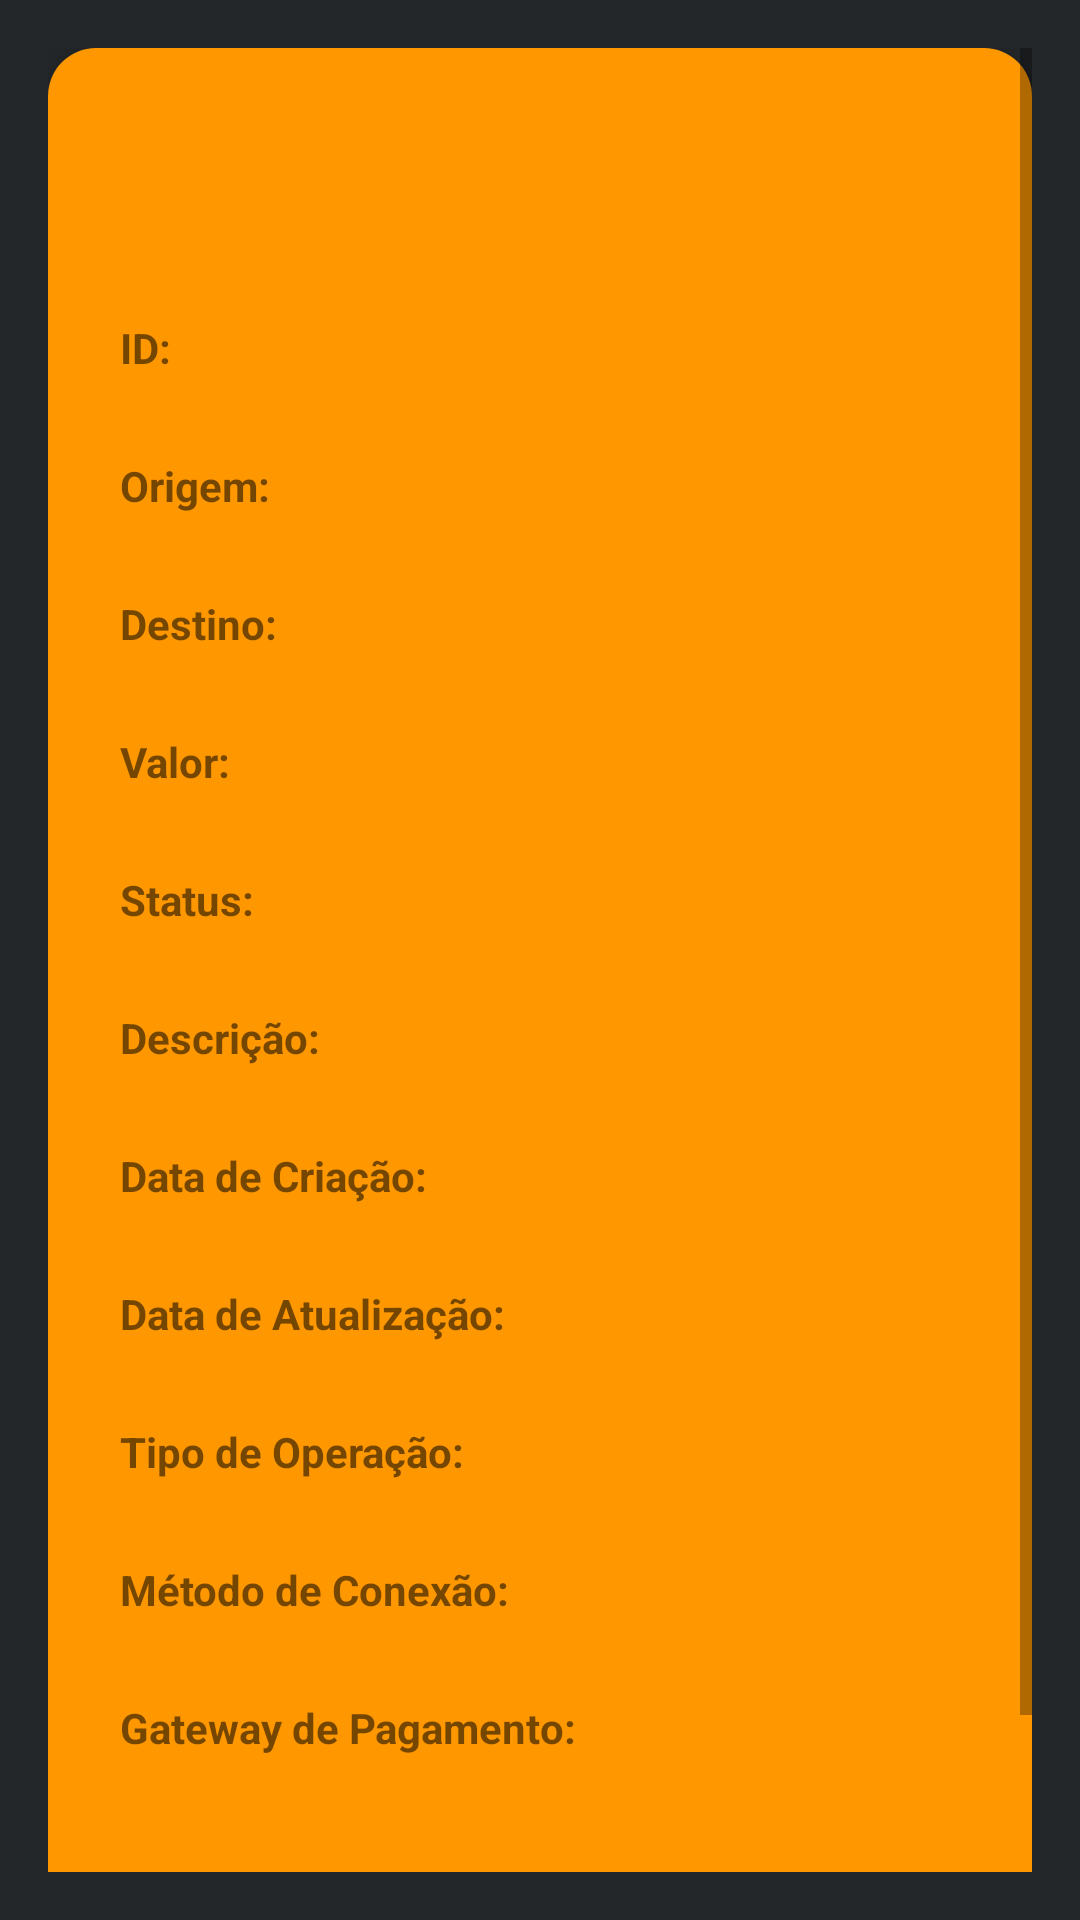

This screen was rendered from an Android layout file. Write that file and the resources it references.
<!-- AndroidManifest.xml: application theme Theme.AsyncPayments -->
<!-- res/layout/activity_transaction_detail.xml -->
<?xml version="1.0" encoding="utf-8"?>
<layout xmlns:android="http://schemas.android.com/apk/res/android"
    xmlns:app="http://schemas.android.com/apk/res-auto">

    <ScrollView
        android:layout_width="match_parent"
        android:layout_height="match_parent"
        android:background="@color/tech_gray"
        android:padding="16dp">

        <LinearLayout
            android:orientation="vertical"
            android:layout_width="match_parent"
            android:layout_height="wrap_content"
            android:background="@drawable/rounded_orange_bg"
            android:padding="24dp"
            android:elevation="4dp">

            <TextView
                android:text="Detalhes da Transação"
                android:textStyle="bold"
                android:textSize="22sp"
                android:textColor="@color/orange_primary"
                android:layout_marginBottom="20dp"
                android:layout_width="wrap_content"
                android:layout_height="wrap_content"/>

            <View android:layout_width="match_parent"
                android:layout_height="1dp"
                android:background="@color/orange_primary"
                android:layout_marginBottom="16dp"/>

            <TextView android:text="ID:" android:textStyle="bold"
                android:textColor="@color/yellow_accent"
                android:layout_width="wrap_content"
                android:layout_height="wrap_content"/>
            <TextView android:id="@+id/tvDetailId"
                android:layout_width="wrap_content"
                android:layout_height="wrap_content"
                android:textColor="@color/white"
                android:layout_marginBottom="8dp"/>

            <TextView android:text="Origem:" android:textStyle="bold"
                android:textColor="@color/yellow_accent"
                android:layout_width="wrap_content"
                android:layout_height="wrap_content"/>
            <TextView android:id="@+id/tvDetailOrigem"
                android:layout_width="wrap_content"
                android:layout_height="wrap_content"
                android:textColor="@color/white"
                android:layout_marginBottom="8dp"/>

            <TextView android:text="Destino:" android:textStyle="bold"
                android:textColor="@color/yellow_accent"
                android:layout_width="wrap_content"
                android:layout_height="wrap_content"/>
            <TextView android:id="@+id/tvDetailDestino"
                android:layout_width="wrap_content"
                android:layout_height="wrap_content"
                android:textColor="@color/white"
                android:layout_marginBottom="8dp"/>

            <TextView android:text="Valor:" android:textStyle="bold"
                android:textColor="@color/yellow_accent"
                android:layout_width="wrap_content"
                android:layout_height="wrap_content"/>
            <TextView android:id="@+id/tvDetailValor"
                android:layout_width="wrap_content"
                android:layout_height="wrap_content"
                android:textColor="@color/white"
                android:layout_marginBottom="8dp"/>

            <TextView android:text="Status:" android:textStyle="bold"
                android:textColor="@color/yellow_accent"
                android:layout_width="wrap_content"
                android:layout_height="wrap_content"/>
            <TextView android:id="@+id/tvDetailStatus"
                android:layout_width="wrap_content"
                android:layout_height="wrap_content"
                android:textColor="@color/white"
                android:layout_marginBottom="8dp"/>

            <TextView android:text="Descrição:" android:textStyle="bold"
                android:textColor="@color/yellow_accent"
                android:layout_width="wrap_content"
                android:layout_height="wrap_content"/>
            <TextView android:id="@+id/tvDetailDescricao"
                android:layout_width="wrap_content"
                android:layout_height="wrap_content"
                android:textColor="@color/white"
                android:layout_marginBottom="8dp"/>

            <TextView android:text="Data de Criação:" android:textStyle="bold"
                android:textColor="@color/yellow_accent"
                android:layout_width="wrap_content"
                android:layout_height="wrap_content"/>
            <TextView android:id="@+id/tvDetailDataCriacao"
                android:layout_width="wrap_content"
                android:layout_height="wrap_content"
                android:textColor="@color/white"
                android:layout_marginBottom="8dp"/>

            <TextView android:text="Data de Atualização:" android:textStyle="bold"
                android:textColor="@color/yellow_accent"
                android:layout_width="wrap_content"
                android:layout_height="wrap_content"/>
            <TextView android:id="@+id/tvDetailDataAtualizacao"
                android:layout_width="wrap_content"
                android:layout_height="wrap_content"
                android:textColor="@color/white"
                android:layout_marginBottom="8dp"/>

            <TextView android:text="Tipo de Operação:" android:textStyle="bold"
                android:textColor="@color/yellow_accent"
                android:layout_width="wrap_content"
                android:layout_height="wrap_content"/>
            <TextView android:id="@+id/tvDetailTipoOperacao"
                android:layout_width="wrap_content"
                android:layout_height="wrap_content"
                android:textColor="@color/white"
                android:layout_marginBottom="8dp"/>

            <TextView android:text="Método de Conexão:" android:textStyle="bold"
                android:textColor="@color/yellow_accent"
                android:layout_width="wrap_content"
                android:layout_height="wrap_content"/>
            <TextView android:id="@+id/tvDetailMetodoConexao"
                android:layout_width="wrap_content"
                android:layout_height="wrap_content"
                android:textColor="@color/white"
                android:layout_marginBottom="8dp"/>

            <TextView android:text="Gateway de Pagamento:" android:textStyle="bold"
                android:textColor="@color/yellow_accent"
                android:layout_width="wrap_content"
                android:layout_height="wrap_content"/>
            <TextView android:id="@+id/tvDetailGateway"
                android:layout_width="wrap_content"
                android:layout_height="wrap_content"
                android:textColor="@color/white"
                android:layout_marginBottom="24dp"/>

            <Button
                android:id="@+id/btnFechar"
                style="@style/OrangeButton"
                android:layout_width="match_parent"
                android:layout_height="wrap_content"
                android:text="Fechar"/>
        </LinearLayout>
    </ScrollView>
</layout>
<!-- resources referenced by this layout -->
<resources>
  <color name="orange_primary">#FF9800</color>
  <color name="tech_gray">#23272A</color>
  <color name="white">#FFFFFF</color>
  <!-- drawable rounded_orange_bg (drawable) -->
  <shape xmlns:android="http://schemas.android.com/apk/res/android">
      <solid android:color="@color/orange_primary"/>
      <corners android:radius="16dp"/>
  </shape>
  <style name="OrangeButton">
          <item name="android:backgroundTint">@color/orange_primary</item>
          <item name="android:textColor">@color/white</item>
          <item name="android:elevation">4dp</item>
      </style>
  <style name="Theme.AsyncPayments" parent="Theme.MaterialComponents.DayNight.DarkActionBar">
          <item name="colorPrimary">@color/orange_primary</item>
          <item name="colorPrimaryVariant">@color/orange_dark</item>
          <item name="colorOnPrimary">@color/white</item>
          <item name="colorSecondary">@color/tech_gray</item>
          <item name="android:colorBackground">@color/orange_light</item>
          <item name="android:windowBackground">@color/orange_light</item>
      </style>
  <color name="orange_dark">#F57C00</color>
  <color name="orange_light">#FFE0B2</color>
</resources>
